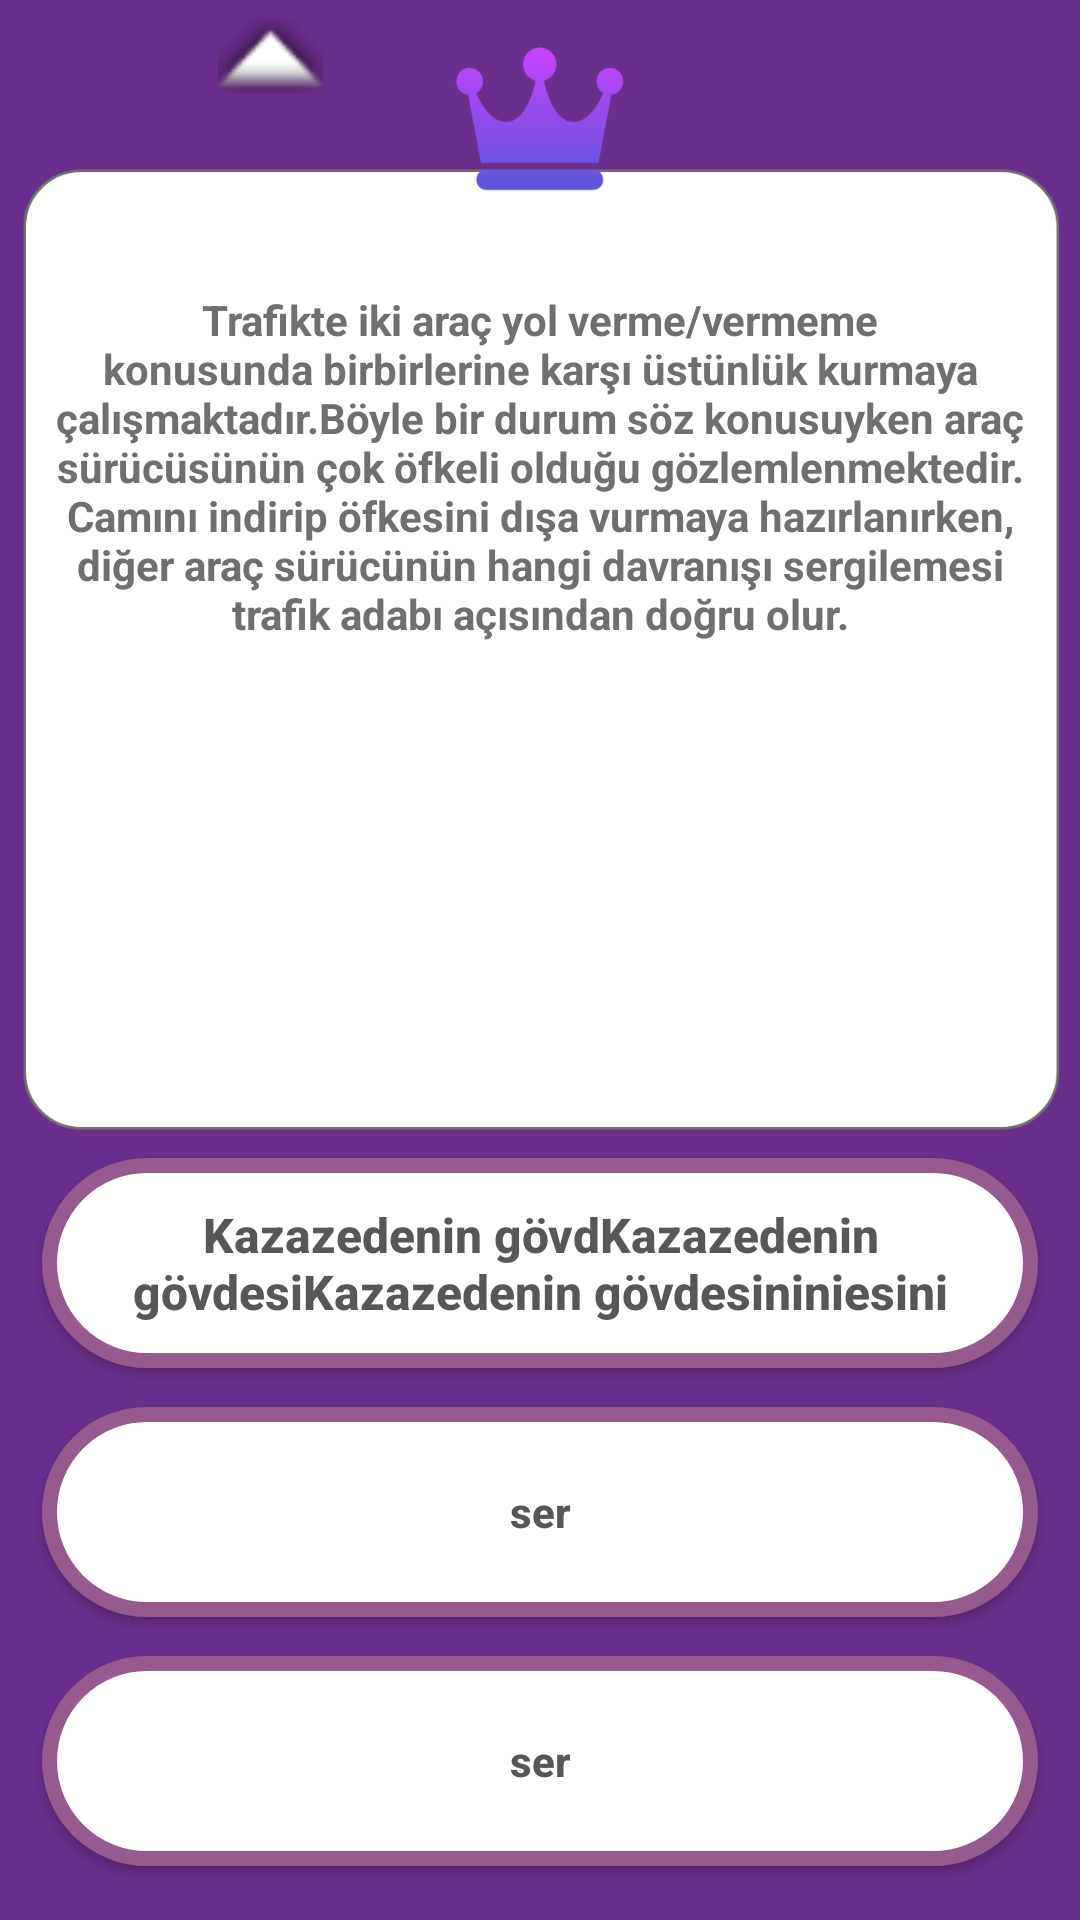

The Android layout XML behind this screen, and the referenced resources:
<!-- AndroidManifest.xml: application theme Theme.Kolayehliyet -->
<!-- res/layout/activity_soru10ana.xml -->
<?xml version="1.0" encoding="utf-8"?>
<androidx.constraintlayout.widget.ConstraintLayout xmlns:android="http://schemas.android.com/apk/res/android"
    xmlns:app="http://schemas.android.com/apk/res-auto"
    xmlns:tools="http://schemas.android.com/tools"
    android:layout_width="match_parent"
    android:layout_height="match_parent"
    android:background="@drawable/sorubankasi"
    tools:context=".Soru10ana">

    <LinearLayout
        android:id="@+id/linearLayout"
        android:layout_width="match_parent"
        android:layout_height="370dp"
        android:layout_marginTop="97dp"

        android:gravity="center_horizontal"
        android:orientation="vertical"
        app:layout_constraintEnd_toEndOf="parent"
        app:layout_constraintStart_toStartOf="parent"
        app:layout_constraintTop_toTopOf="parent">

        <TextView
            android:id="@+id/textView"
            android:layout_width="340dp"
            android:layout_height="150dp"
            android:text="Trafikte iki araç yol verme/vermeme konusunda birbirlerine karşı üstünlük kurmaya çalışmaktadır.Böyle bir durum söz konusuyken araç sürücüsünün çok öfkeli olduğu gözlemlenmektedir. Camını indirip öfkesini dışa vurmaya hazırlanırken, diğer araç sürücünün hangi davranışı sergilemesi trafik adabı açısından doğru olur."
            android:textAlignment="center"
            android:textColor="#716E6E"
            android:textSize="14sp"
            android:textStyle="bold" />

        <ImageView
            android:id="@+id/resim"
            android:layout_width="match_parent"
            android:layout_height="150dp"
            tools:srcCompat="@drawable/soru1soru8" />

    </LinearLayout>

    <LinearLayout
        android:layout_width="match_parent"
        android:layout_height="320dp"
        android:layout_marginStart="1dp"
        android:layout_marginEnd="1dp"
        android:gravity="center"
        android:orientation="vertical"
        app:layout_constraintBottom_toBottomOf="parent"
        app:layout_constraintEnd_toEndOf="parent"
        app:layout_constraintHorizontal_bias="0.466"
        app:layout_constraintStart_toStartOf="parent"
        app:layout_constraintTop_toBottomOf="@+id/linearLayout"
        app:layout_constraintVertical_bias="0.881">

        <Button
            android:id="@+id/button1"
            android:layout_width="match_parent"
            android:layout_height="70dp"
            android:layout_marginLeft="13dp"
            android:layout_marginTop="13dp"
            android:layout_marginRight="13dp"
            android:background="@drawable/soru"
            android:onClick="button11"
            android:text="Kazazedenin gövdKazazedenin gövdesiKazazedenin gövdesininiesini"
            android:textAlignment="center"
            android:textAllCaps="false"
            android:textColor="#595656"
            android:textSize="16sp"
            android:textStyle="bold" />

        <Button
            android:id="@+id/button2"
            android:layout_width="match_parent"
            android:layout_height="70dp"
            android:layout_marginLeft="13dp"
            android:layout_marginTop="13dp"
            android:layout_marginRight="13dp"
            android:background="@drawable/soru"
            android:onClick="button11"
            android:text="ser"
            android:textAlignment="center"
            android:textAllCaps="false"
            android:textColor="#595656"
            android:textSize="14sp"
            android:textStyle="bold" />

        <Button
            android:id="@+id/button3"
            android:layout_width="match_parent"
            android:layout_height="70dp"
            android:layout_marginLeft="13dp"
            android:layout_marginTop="13dp"
            android:layout_marginRight="13dp"
            android:background="@drawable/soru"
            android:onClick="button11"
            android:text="ser"
            android:textAlignment="center"
            android:textAllCaps="false"
            android:textColor="#595656"
            android:textSize="14sp"
            android:textStyle="bold" />

    </LinearLayout>

    <ImageView
        android:id="@+id/imageView3"
        android:layout_width="75dp"
        android:layout_height="59dp"
        android:layout_marginBottom="12dp"
        app:layout_constraintBottom_toTopOf="@+id/linearLayout"
        app:layout_constraintEnd_toEndOf="@+id/linearLayout"
        app:layout_constraintHorizontal_bias="0.952"
        app:layout_constraintStart_toStartOf="@+id/linearLayout"
        tools:srcCompat="@drawable/bir" />

    <ImageView
        android:id="@+id/imageView2"
        android:layout_width="35dp"
        android:layout_height="38dp"
        android:onClick="ses"
        app:layout_constraintEnd_toStartOf="@+id/imageView3"
        app:layout_constraintHorizontal_bias="0.308"
        app:layout_constraintStart_toStartOf="@+id/linearLayout"
        app:srcCompat="@android:drawable/arrow_up_float"
        tools:layout_editor_absoluteY="16dp" />

</androidx.constraintlayout.widget.ConstraintLayout>
<!-- resources referenced by this layout -->
<resources>
  <!-- drawable soru (drawable) -->
  <?xml version="1.0" encoding="utf-8"?>
  <shape xmlns:android="http://schemas.android.com/apk/res/android">
      <stroke android:color="#975A8F"
          android:width="5dp"/>
      <solid android:color="@color/white"/>
      <corners android:radius="50dp"/>
  
  </shape>
  <!-- drawable soru1soru8: png bitmap (drawable, 53120 bytes) -->
  <!-- drawable sorubankasi: png bitmap (drawable-hdpi, 22899 bytes) -->
  <style name="Theme.Kolayehliyet" parent="Theme.AppCompat.DayNight.DarkActionBar">
          
          <item name="colorPrimary">@color/purple_500</item>
          <item name="colorPrimaryVariant">@color/purple_700</item>
          <item name="colorOnPrimary">@color/white</item>
          
          <item name="colorSecondary">@color/teal_200</item>
          <item name="colorSecondaryVariant">@color/teal_700</item>
          <item name="colorOnSecondary">@color/black</item>
          
          <item name="android:statusBarColor">?attr/colorPrimaryVariant</item>
          
          <item name="windowActionBar">false</item>
          <item name="windowNoTitle">true</item>
      </style>
  <color name="white">#FFFFFFFF</color>
  <color name="purple_500">#FF6200EE</color>
  <color name="purple_700">#6A2F8C</color>
  <color name="teal_200">#FF03DAC5</color>
  <color name="teal_700">#FF018786</color>
  <color name="black">#FF000000</color>
</resources>
